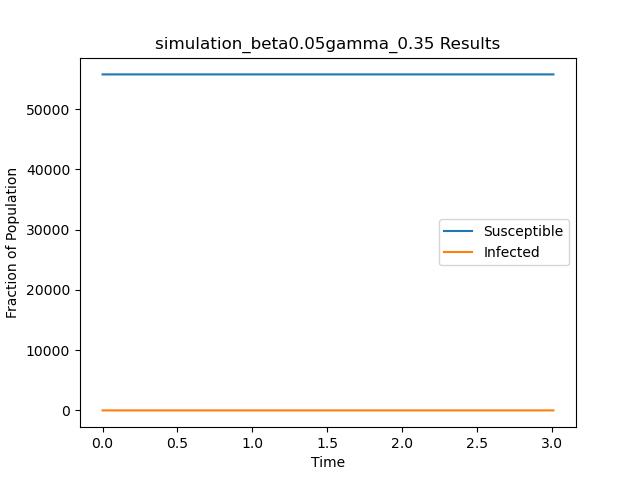

The table this chart was drawn from, first rows:
t, S, I
0.0, 55748, 1
3.009, 55749, 0
